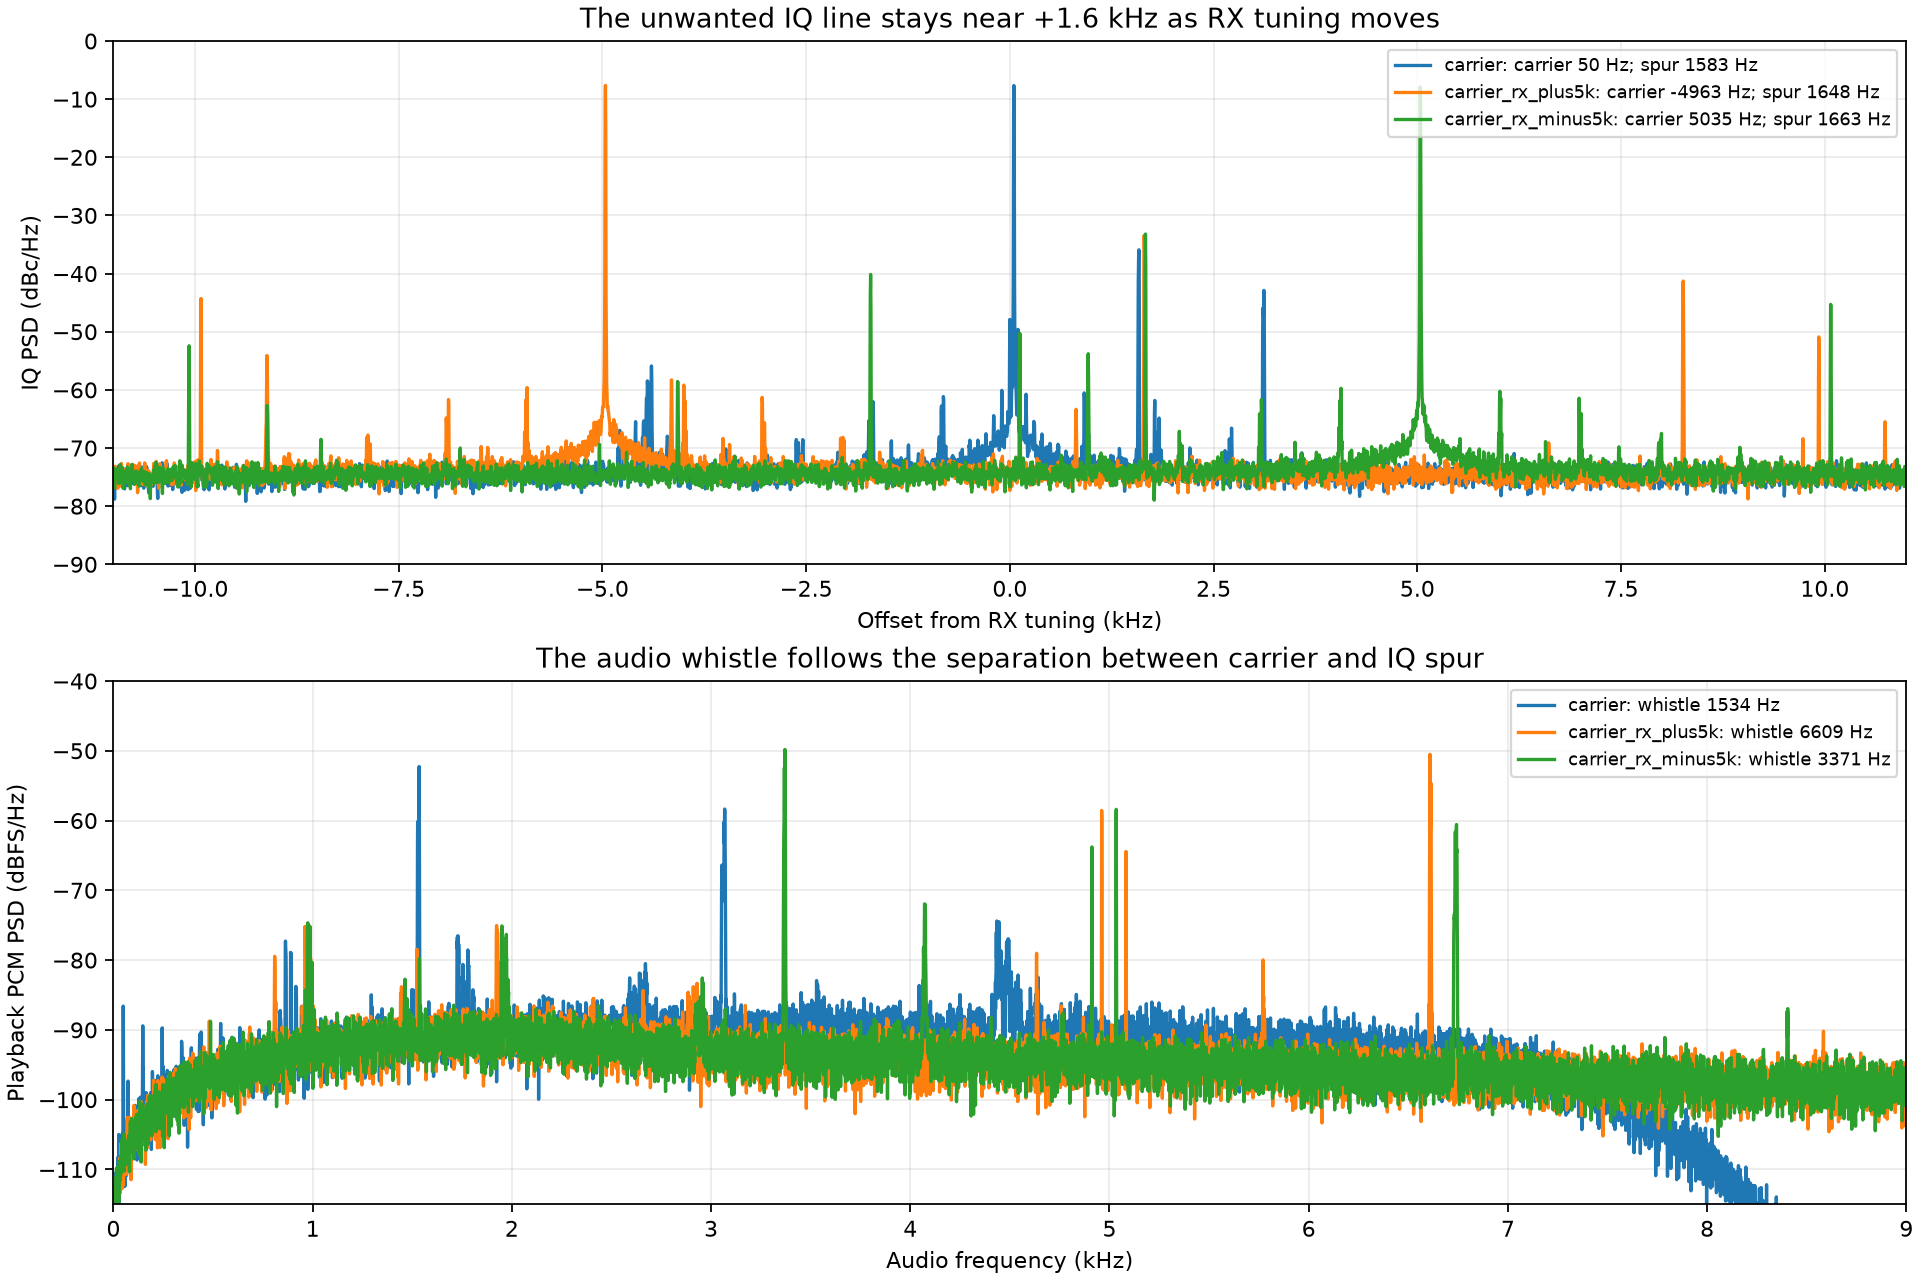

The data file committed next to this chart (first rows):
case, carrier_offset_hz, iq_spur_hz, iq_spur_dbc, predicted_beat_hz, measured_raw_hz, measured_pcm_hz
carrier, 49.59, 1583, -26.45, 1534, 1535, 1534
carrier_rx_plus5k, -4963, 1648, -25.34, 6611, 6612, 6609
carrier_rx_minus5k, 5035, 1663, -25.5, 3372, 3373, 3371
